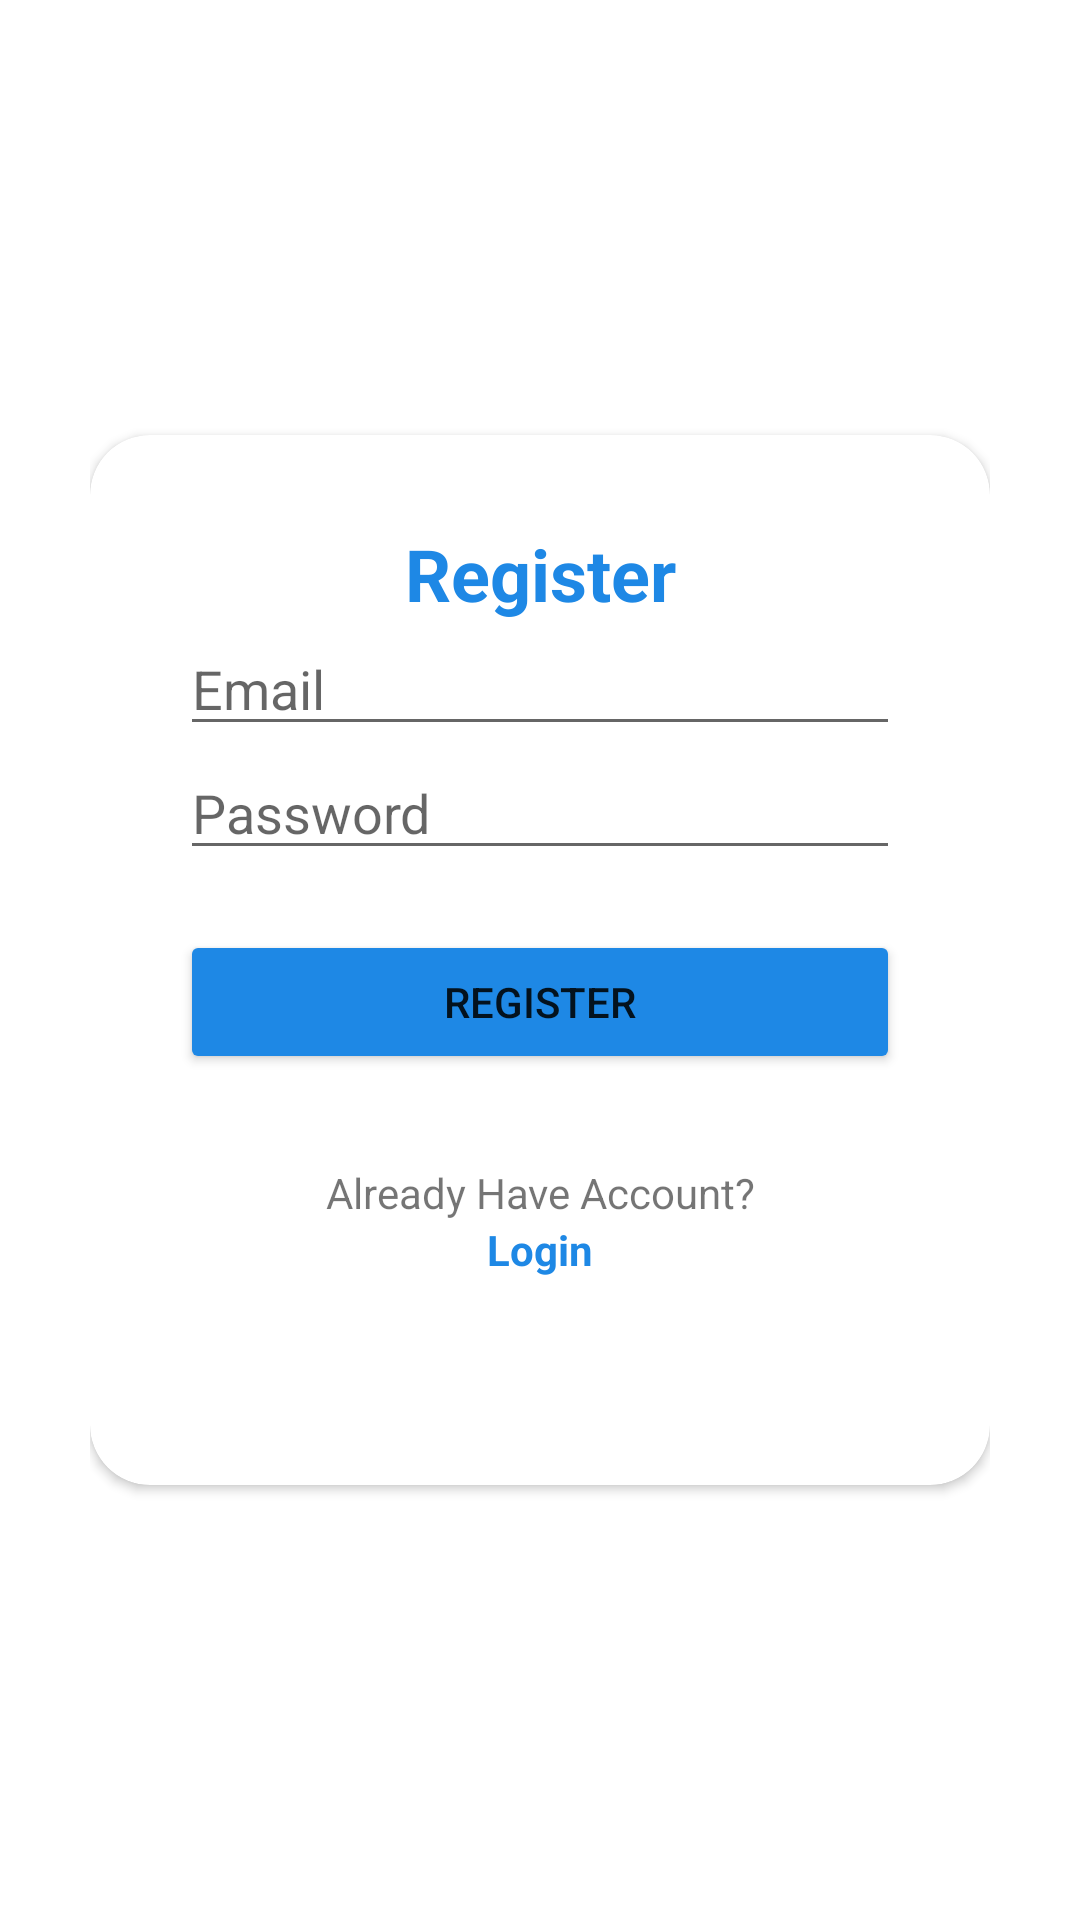

This screen was rendered from an Android layout file. Write that file and the resources it references.
<!-- AndroidManifest.xml: application theme Theme.SistemInformasiAkademik -->
<!-- res/layout/activity_register.xml -->
<?xml version="1.0" encoding="utf-8"?>
<RelativeLayout xmlns:android="http://schemas.android.com/apk/res/android"
    xmlns:app="http://schemas.android.com/apk/res-auto"
    xmlns:tools="http://schemas.android.com/tools"
    android:layout_width="match_parent"
    android:layout_height="match_parent"
    android:background="@drawable/login"
    android:padding="30dp"
    tools:context=".LoginActivity">

    <androidx.cardview.widget.CardView
        android:layout_width="350dp"
        android:layout_height="350dp"
        android:layout_centerInParent="true"
        android:background="@color/white"
        app:cardCornerRadius="20dp">

        <LinearLayout
            android:layout_width="match_parent"
            android:layout_height="wrap_content"
            android:orientation="vertical"
            android:padding="30dp">

            <TextView
                android:layout_width="match_parent"
                android:layout_height="wrap_content"
                android:layout_gravity="center"
                android:backgroundTint="@color/black"
                android:text="Register"
                android:textAlignment="center"
                android:textColor="#1E88E5"
                android:textSize="24sp"
                android:textStyle="bold" />

            <EditText
                android:id="@+id/edt_email_register"
                android:layout_width="match_parent"
                android:layout_height="wrap_content"
                android:hint="Email"
                android:inputType="textEmailAddress" />

            <EditText
                android:id="@+id/edt_password_register"
                android:layout_width="match_parent"
                android:layout_height="wrap_content"
                android:hint="Password"
                android:inputType="textPassword" />

            <Button
                android:id="@+id/btn_register"
                android:layout_width="match_parent"
                android:layout_height="wrap_content"
                android:layout_marginTop="20dp"
                android:backgroundTint="#1E88E5"
                android:text="Register" />

            <TextView
                android:layout_width="match_parent"
                android:layout_height="wrap_content"
                android:layout_marginTop="30dp"
                android:backgroundTint="@color/black"
                android:text="Already Have Account?"
                android:textAlignment="center" />

            <TextView
                android:id="@+id/tv_to_login"
                android:layout_width="match_parent"
                android:layout_height="wrap_content"
                android:backgroundTint="@color/black"
                android:text="Login"
                android:textAlignment="center"
                android:textColor="#1E88E5"
                android:textStyle="bold" />

        </LinearLayout>


    </androidx.cardview.widget.CardView>

</RelativeLayout>
<!-- resources referenced by this layout -->
<resources>
  <style name="Theme.SistemInformasiAkademik" parent="Theme.MaterialComponents.DayNight.DarkActionBar">
          
          <item name="colorPrimary">@color/purple_500</item>
          <item name="colorPrimaryVariant">@color/purple_700</item>
          <item name="colorOnPrimary">@color/white</item>
          
          <item name="colorSecondary">@color/teal_200</item>
          <item name="colorSecondaryVariant">@color/teal_700</item>
          <item name="colorOnSecondary">@color/black</item>
          
          <item name="android:statusBarColor" tools:targetApi="l">?attr/colorPrimaryVariant</item>
          
      </style>
  <!-- not gathered from this repository: default colours our renderer supplied (Android Studio template values) -->
  <color name="purple_500">#FF6200EE</color>
  <color name="purple_700">#FF3700B3</color>
  <color name="teal_200">#FF03DAC5</color>
  <color name="teal_700">#FF018786</color>
  <color name="black">#FF000000</color>
  <color name="white">#FFFFFFFF</color>
</resources>
